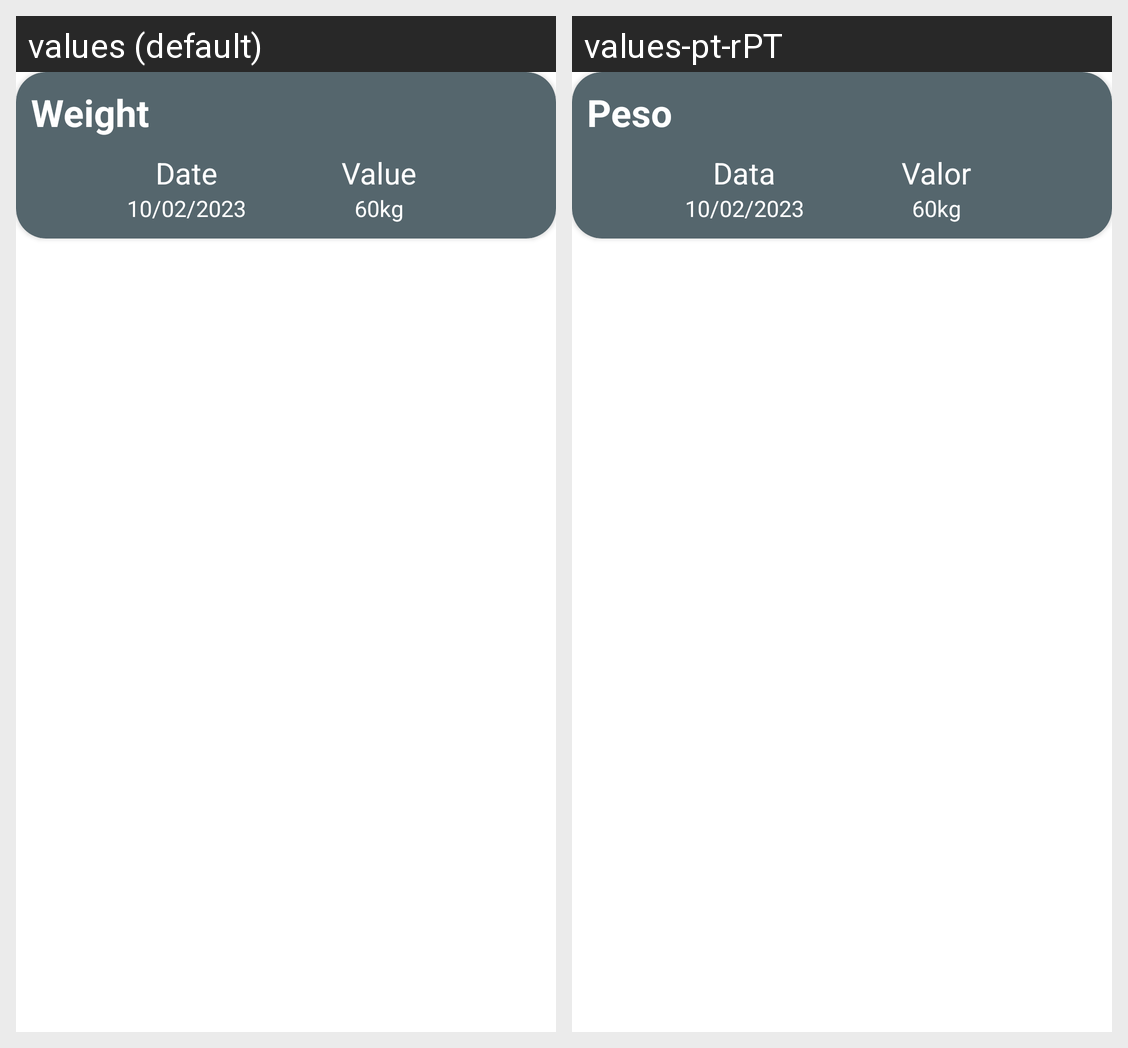

Here is an Android app screen in its default locale and in the app's own translations. Write out the translated-string differences for the strings that appear on this screen.
Android screen res/layout/reports_item.xml rendered under 2 locales, left to right: values (default), values-pt-rPT. Device: Nexus 5 (rendered at 1080×1920; each locale shown at half size, 540×960, under a caption strip naming it); theme Theme.Healably.
Strings drawn on this screen, with the default value and each locale's value (text and hints the layout hard-codes, and strings that could not be matched under every locale, appear in the picture but are not listed):

weight
  values: Weight
  values-pt-rPT: Peso

date
  values: Date
  values-pt-rPT: Data

value
  values: Value
  values-pt-rPT: Valor
